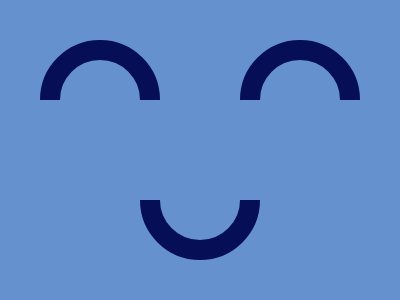

Here is a drawing made with CSS. Write the source that renders it.

<p a x><p b x><p c x><p d>
	<style>p[d],body{background:#6592CF}
	p[x]{width:80;height:80;border-radius:999px;border:solid 20px #060F55}
	p{position:fixed}p[a],p[b]{top:24}p[a]{left:40}p[b]{left:240}
	p[c]{top:124;left:140}p[d]{height:100;width:100%;top:84}